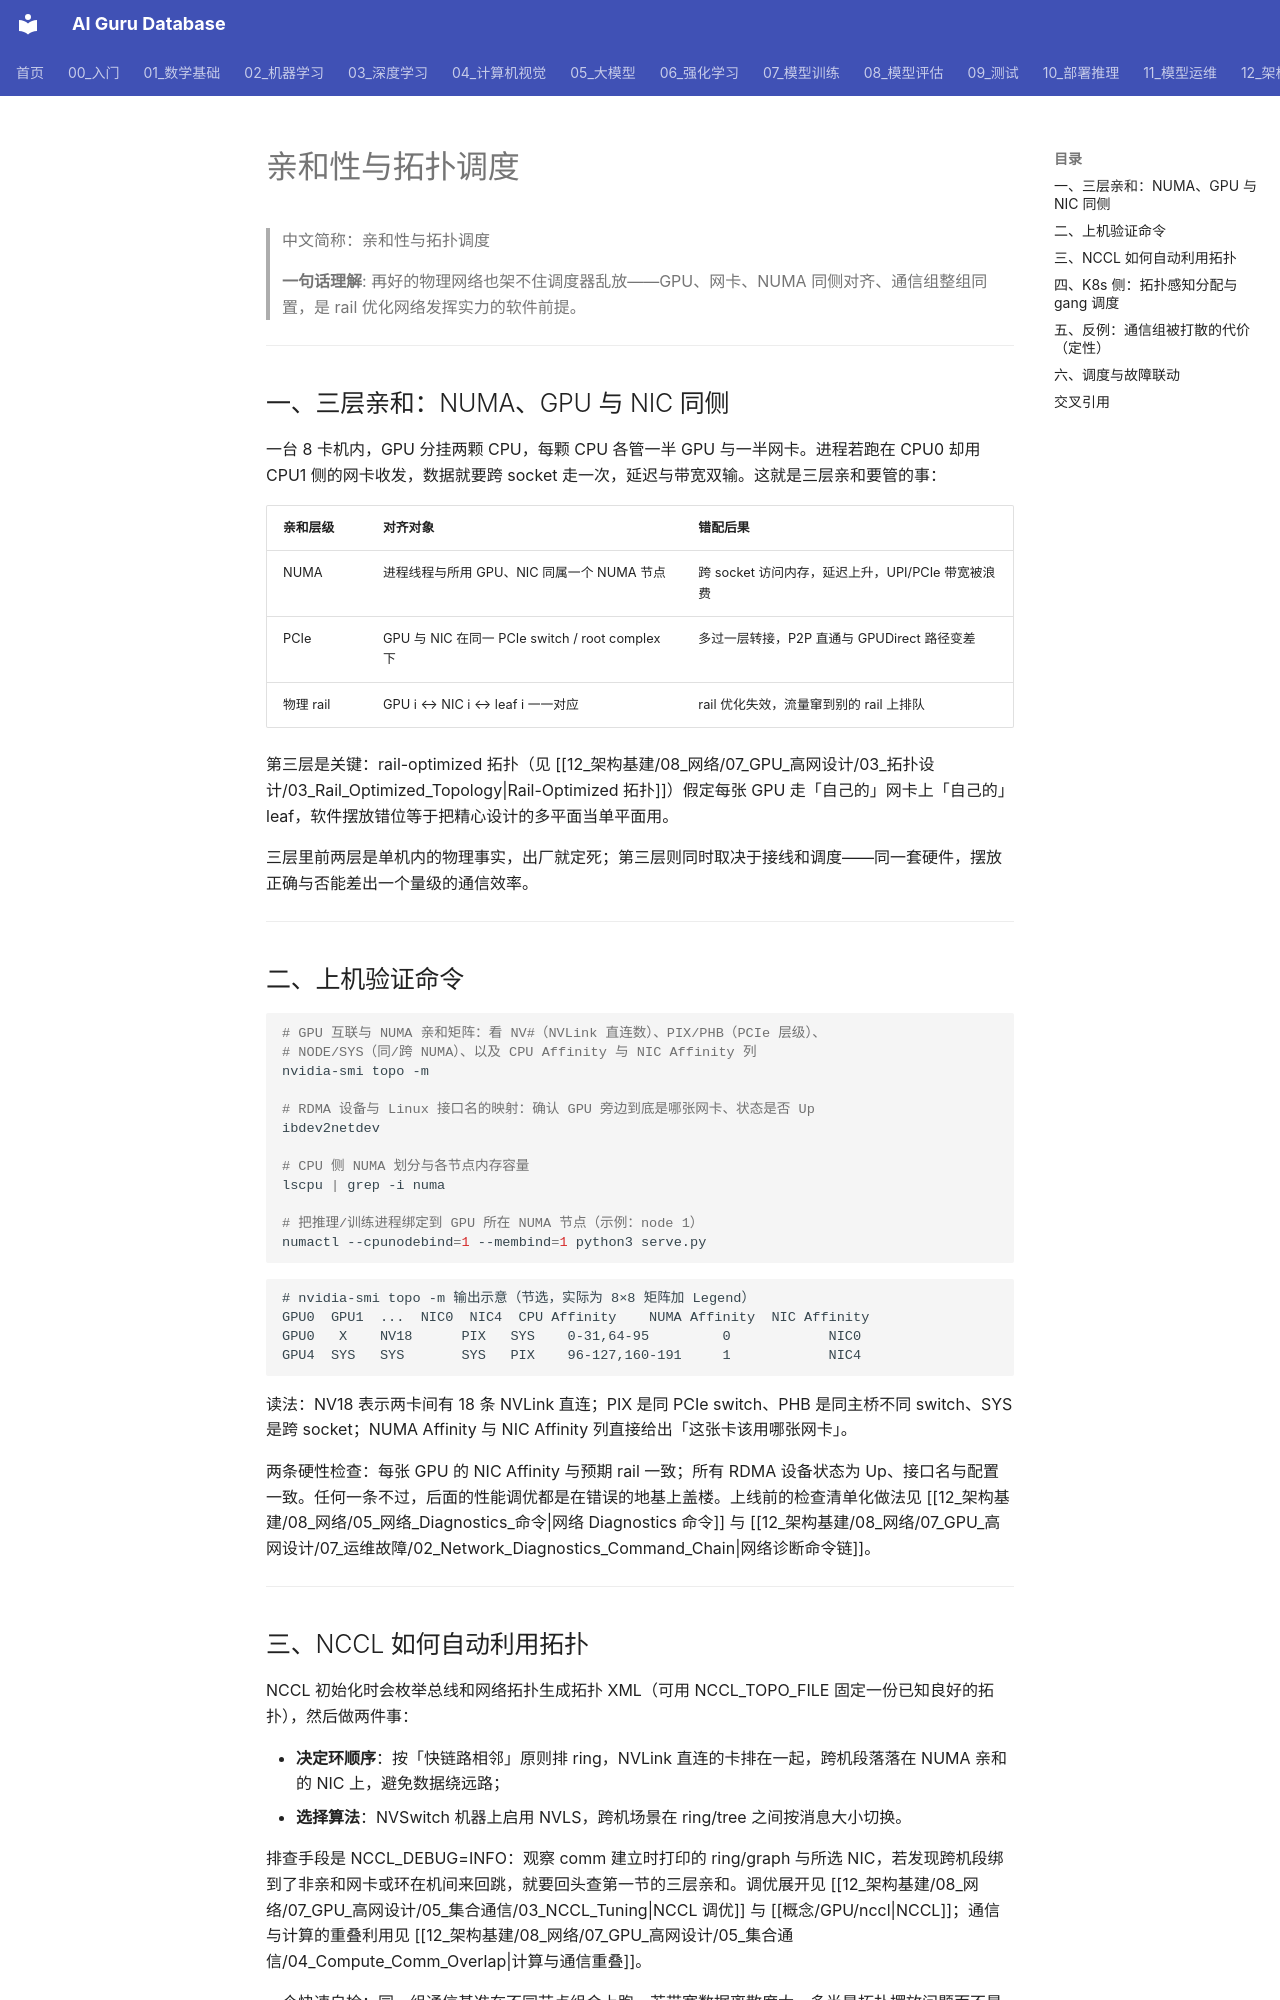

repository: ai-guru-global/ai-guru-database · page: 12_架构基建/08_网络/07_GPU_高网设计/06_推理网络/06_Affinity_Topology_Scheduling/index.html · generator: mkdocs

---
title: "亲和性与拓扑调度"
category: 12-architecture-infrastructure
subcategory: networking
tags: ["gpu-network", "numa", "scheduling"]
summary: "从 NUMA、GPU、NIC 三层亲和到 NCCL 拓扑利用与 K8s 拓扑感知调度，讲清让物理网络发挥实力的软件摆放规则与验证命令。"
created: 2026-10-27
updated: 2026-10-27
tier: supporting
aliases: ["亲和性拓扑调度", "Affinity and Topology Scheduling"]
sources: []
name_zh: "亲和性与拓扑调度"
---

# 亲和性与拓扑调度

> 中文简称：亲和性与拓扑调度

> **一句话理解**: 再好的物理网络也架不住调度器乱放——GPU、网卡、NUMA 同侧对齐、通信组整组同置，是 rail 优化网络发挥实力的软件前提。

---

## 一、三层亲和：NUMA、GPU 与 NIC 同侧

一台 8 卡机内，GPU 分挂两颗 CPU，每颗 CPU 各管一半 GPU 与一半网卡。进程若跑在 CPU0 却用 CPU1 侧的网卡收发，数据就要跨 socket 走一次，延迟与带宽双输。这就是三层亲和要管的事：

| **亲和层级** | **对齐对象** | **错配后果** |
| --- | --- | --- |
| NUMA | 进程线程与所用 GPU、NIC 同属一个 NUMA 节点 | 跨 socket 访问内存，延迟上升，UPI/PCIe 带宽被浪费 |
| PCIe | GPU 与 NIC 在同一 PCIe switch / root complex 下 | 多过一层转接，P2P 直通与 GPUDirect 路径变差 |
| 物理 rail | GPU i ↔ NIC i ↔ leaf i 一一对应 | rail 优化失效，流量窜到别的 rail 上排队 |

第三层是关键：rail-optimized 拓扑（见 [[12_架构基建/08_网络/07_GPU_高网设计/03_拓扑设计/03_Rail_Optimized_Topology|Rail-Optimized 拓扑]]）假定每张 GPU 走「自己的」网卡上「自己的」leaf，软件摆放错位等于把精心设计的多平面当单平面用。

三层里前两层是单机内的物理事实，出厂就定死；第三层则同时取决于接线和调度——同一套硬件，摆放正确与否能差出一个量级的通信效率。

---

## 二、上机验证命令

```bash
# GPU 互联与 NUMA 亲和矩阵：看 NV#（NVLink 直连数）、PIX/PHB（PCIe 层级）、
# NODE/SYS（同/跨 NUMA）、以及 CPU Affinity 与 NIC Affinity 列
nvidia-smi topo -m

# RDMA 设备与 Linux 接口名的映射：确认 GPU 旁边到底是哪张网卡、状态是否 Up
ibdev2netdev

# CPU 侧 NUMA 划分与各节点内存容量
lscpu | grep -i numa

# 把推理/训练进程绑定到 GPU 所在 NUMA 节点（示例：node 1）
numactl --cpunodebind=1 --membind=1 python3 serve.py
```

```text
# nvidia-smi topo -m 输出示意（节选，实际为 8×8 矩阵加 Legend）
GPU0  GPU1  ...  NIC0  NIC4  CPU Affinity    NUMA Affinity  NIC Affinity
GPU0   X    NV18      PIX   SYS    0-31,64-95         0            NIC0
GPU4  SYS   SYS       SYS   PIX    96-127,160-191     1            NIC4
```

读法：NV18 表示两卡间有 18 条 NVLink 直连；PIX 是同 PCIe switch、PHB 是同主桥不同 switch、SYS 是跨 socket；NUMA Affinity 与 NIC Affinity 列直接给出「这张卡该用哪张网卡」。

两条硬性检查：每张 GPU 的 NIC Affinity 与预期 rail 一致；所有 RDMA 设备状态为 Up、接口名与配置一致。任何一条不过，后面的性能调优都是在错误的地基上盖楼。上线前的检查清单化做法见 [[12_架构基建/08_网络/05_网络_Diagnostics_命令|网络 Diagnostics 命令]] 与 [[12_架构基建/08_网络/07_GPU_高网设计/07_运维故障/02_Network_Diagnostics_Command_Chain|网络诊断命令链]]。

---
